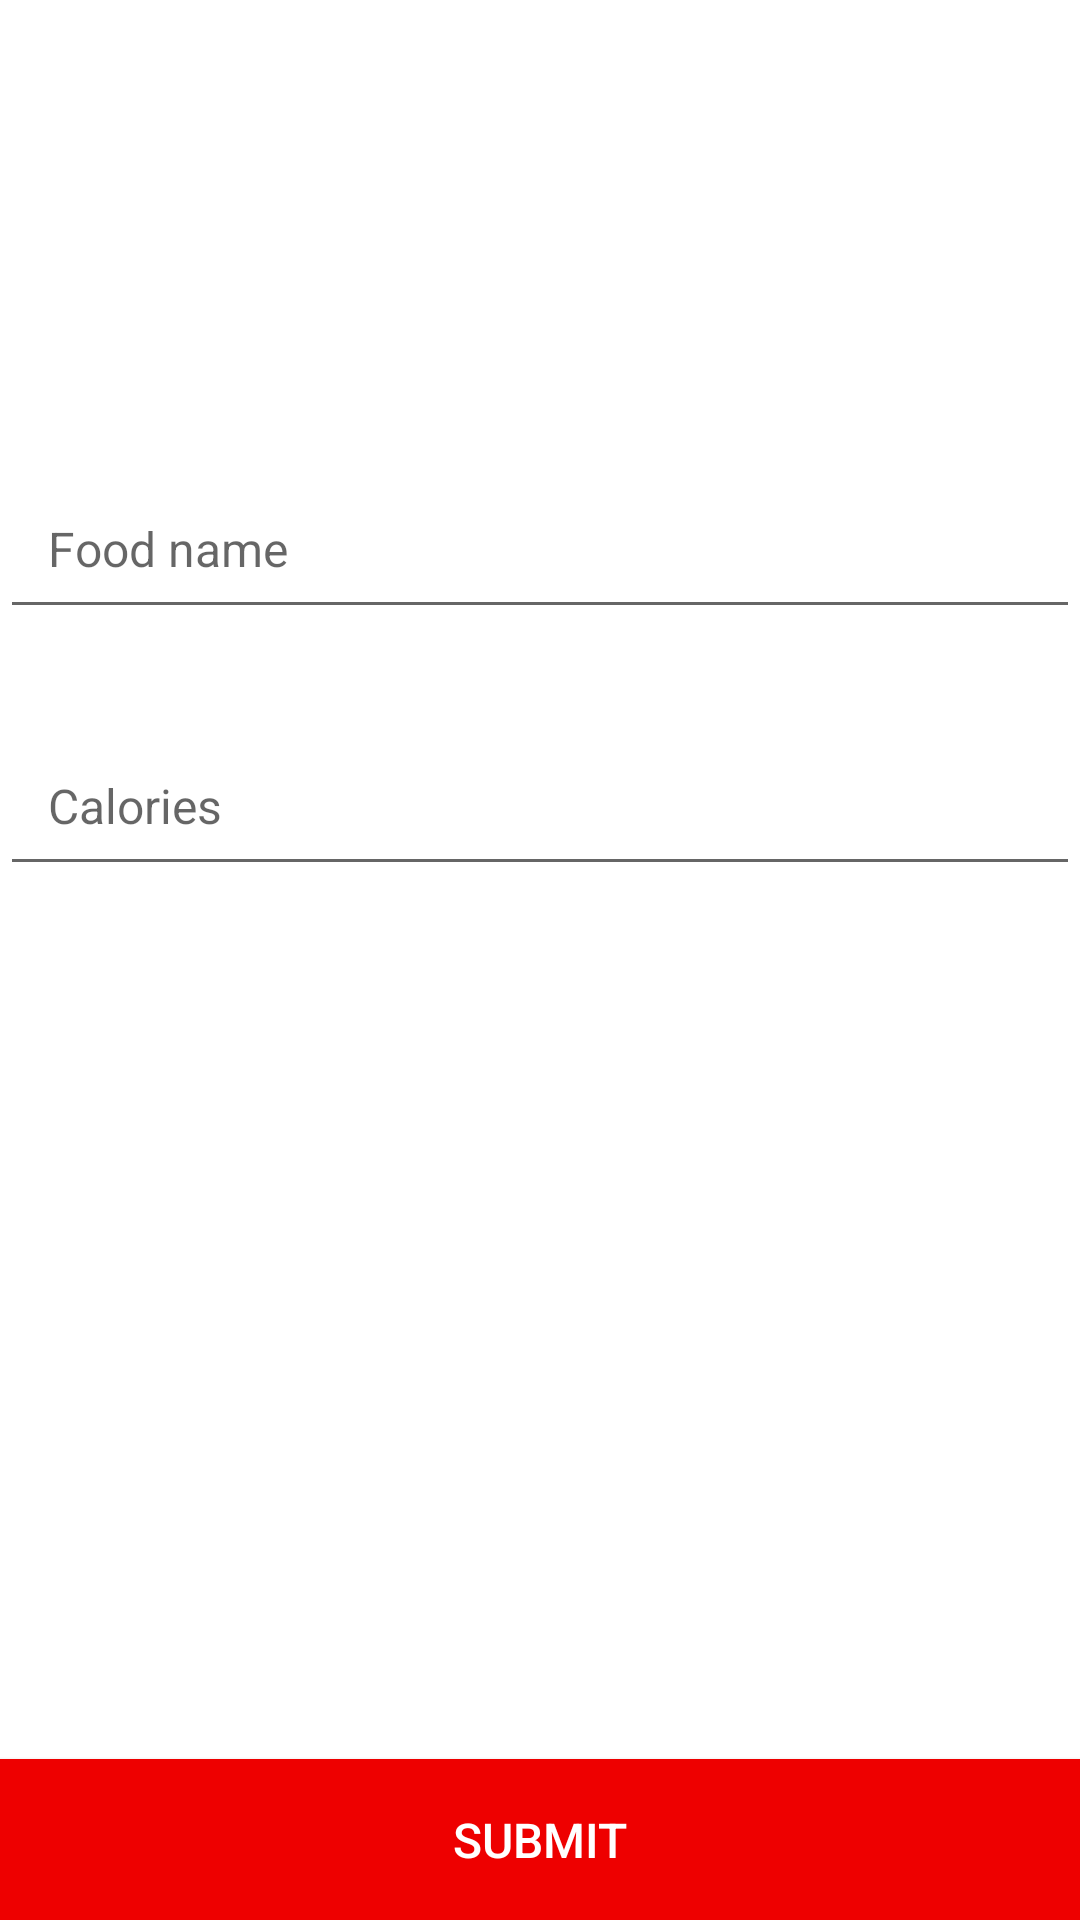

This screen was rendered from an Android layout file. Write that file and the resources it references.
<!-- AndroidManifest.xml: application theme Theme.BitFitPt1 -->
<!-- res/layout/activity_add_food.xml -->
<?xml version="1.0" encoding="utf-8"?>
<androidx.constraintlayout.widget.ConstraintLayout xmlns:android="http://schemas.android.com/apk/res/android"
    xmlns:app="http://schemas.android.com/apk/res-auto"
    xmlns:tools="http://schemas.android.com/tools"
    android:id="@+id/add_food_layout"
    android:layout_width="match_parent"
    android:layout_height="match_parent"
    android:orientation="vertical"
    tools:context=".AddFoodActivity">

    <EditText
        android:id="@+id/food_name_edit_text"
        android:layout_width="match_parent"
        android:layout_height="wrap_content"
        android:layout_marginTop="156dp"
        android:hint="Food name"
        android:inputType="text"
        android:padding="16dp"
        android:textSize="16sp"
        app:layout_constraintTop_toTopOf="parent"
        tools:layout_editor_absoluteX="0dp" />

    <EditText
        android:id="@+id/food_calories_edit_text"
        android:layout_width="match_parent"
        android:layout_height="wrap_content"
        android:layout_marginTop="32dp"
        android:hint="Calories"
        android:inputType="number"
        android:padding="16dp"
        android:textSize="16sp"
        app:layout_constraintTop_toBottomOf="@+id/food_name_edit_text"
        tools:layout_editor_absoluteX="0dp" />

    <Button
        android:id="@+id/submit_button"
        android:layout_width="match_parent"
        android:layout_height="wrap_content"
        android:background="@color/purple_500"
        android:padding="16dp"
        android:text="Submit"
        android:textColor="@android:color/white"
        android:textSize="16sp"
        app:layout_constraintBottom_toBottomOf="parent"
        tools:layout_editor_absoluteX="-16dp" />
</androidx.constraintlayout.widget.ConstraintLayout>
<!-- resources referenced by this layout -->
<resources>
  <color name="purple_500">#EE0000</color>
  <style name="Theme.BitFitPt1" parent="Theme.MaterialComponents.DayNight.DarkActionBar">
          
          <item name="colorPrimary">@color/purple_500</item>
          <item name="colorPrimaryVariant">@color/purple_700</item>
          <item name="colorOnPrimary">@color/white</item>
          
          <item name="colorSecondary">@color/teal_200</item>
          <item name="colorSecondaryVariant">@color/teal_700</item>
          <item name="colorOnSecondary">@color/black</item>
          
          <item name="android:statusBarColor" tools:targetApi="l">?attr/colorPrimaryVariant</item>
          
      </style>
  <color name="purple_700">#B30000</color>
  <color name="white">#FFFFFFFF</color>
  <color name="teal_200">#0352DA</color>
  <color name="teal_700">#014887</color>
  <color name="black">#FF000000</color>
</resources>
